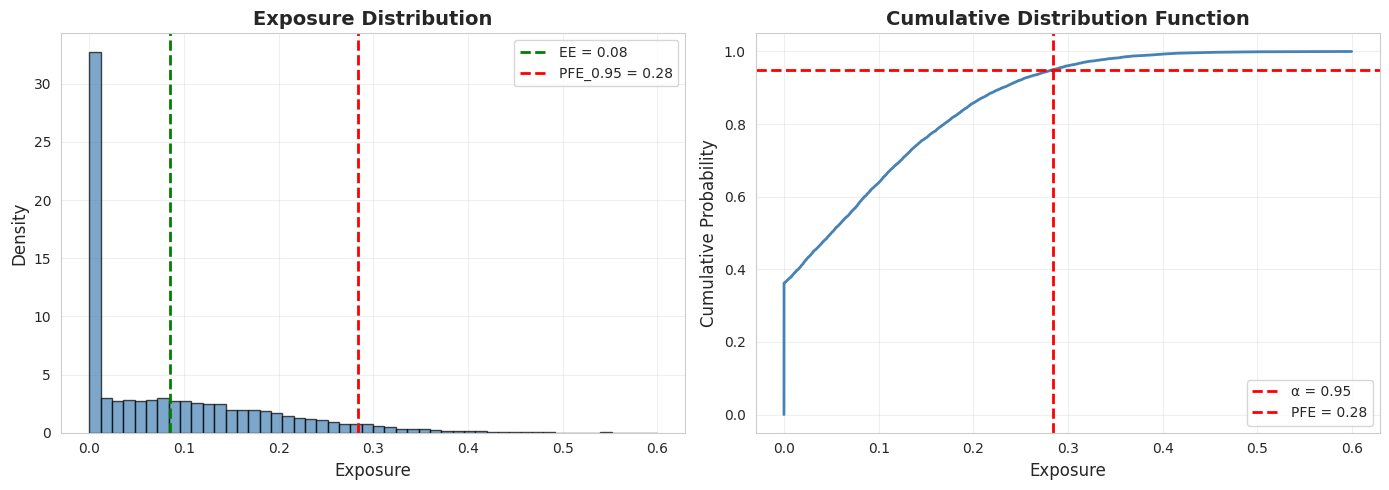
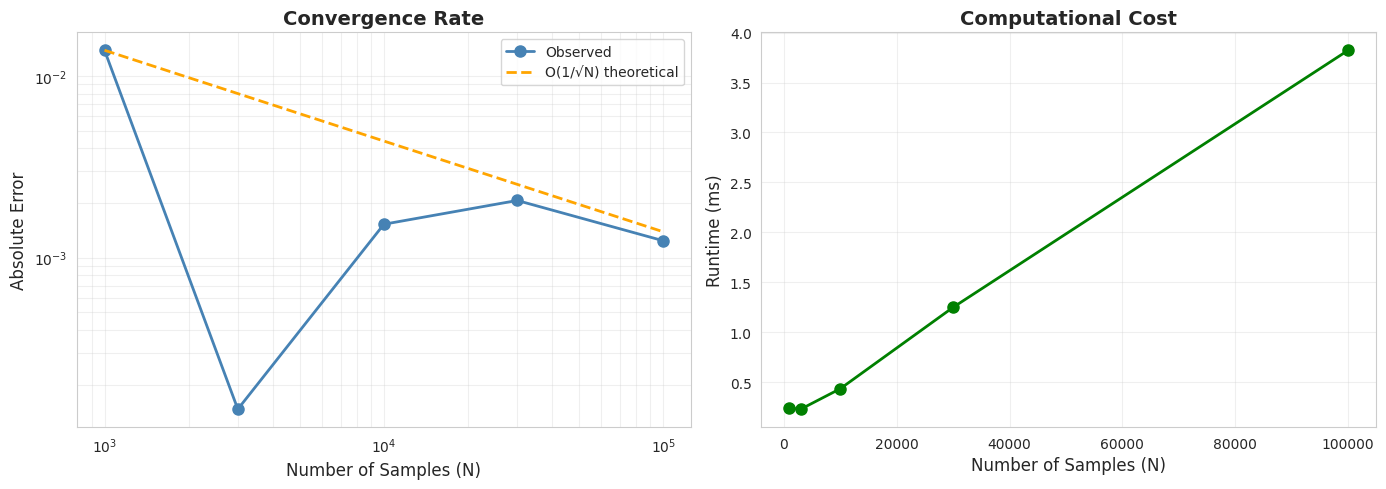

These figures' Python source, in order:
import numpy as np
import matplotlib.pyplot as plt
import seaborn as sns
from scipy import stats
import time

sns.set_style('whitegrid')
plt.rcParams['figure.figsize'] = (12, 6)

# Set random seed for reproducibility
SEED = 42
np.random.seed(SEED)

# Define portfolio parameters
w1 = 0.5          # Weight of asset 1
w2 = 0.5          # Weight of asset 2
K = 100.0         # Strike price

# Asset parameters
S0 = 100.0        # Initial price
mu = 0.05         # Drift rate (5%)
sigma = 0.2       # Volatility (20%)
tau = 1.0         # Time to maturity (1 year)

# Simulation parameters
alpha = 0.95      # Confidence level for PFE

print("Portfolio Parameters:")
print(f"  Weights: w1={w1}, w2={w2}")
print(f"  Strike: K={K}")
print(f"  Initial Price: S0={S0}")
print(f"  Drift: μ={mu}")
print(f"  Volatility: σ={sigma}")
print(f"  Maturity: τ={tau} years")
print(f"  Confidence Level: α={alpha}")

def simulate_basket_call_standard(num_samples, seed=None):
    """
    Standard Monte Carlo simulation for basket call exposure.
    """
    if seed is not None:
        np.random.seed(seed)
    
    # Generate random samples for both assets
    Z1 = np.random.standard_normal(num_samples)
    Z2 = np.random.standard_normal(num_samples)
    
    # Calculate asset prices at maturity
    S1_tau = S0 + mu * tau + sigma * np.sqrt(tau) * Z1
    S2_tau = S0 + mu * tau + sigma * np.sqrt(tau) * Z2
    
    # Basket value and exposure
    V = w1 * S1_tau + w2 * S2_tau - K
    E = np.maximum(V, 0)
    
    return E

# Run standard MC simulation
num_samples = 10000
exposures_std = simulate_basket_call_standard(num_samples, seed=SEED)

# Compute statistics
EE_std = np.mean(exposures_std)
PFE_std = np.quantile(exposures_std, alpha)
std_dev = np.std(exposures_std)

print(f"\nStandard MC Results (N={num_samples}):")
print(f"  Expected Exposure (EE): {EE_std:.2f}")
print(f"  PFE_{alpha}: {PFE_std:.2f}")
print(f"  Standard Deviation: {std_dev:.2f}")

def simulate_basket_call_antithetic(num_samples, seed=None):
    """
    Monte Carlo with antithetic variance reduction.
    """
    if seed is not None:
        np.random.seed(seed)
    
    # Generate half the samples
    half = num_samples // 2
    Z1 = np.random.standard_normal(half)
    Z2 = np.random.standard_normal(half)
    
    # Create antithetic pairs
    Z1_combined = np.concatenate([Z1, -Z1])
    Z2_combined = np.concatenate([Z2, -Z2])
    
    # Calculate asset prices
    S1_tau = S0 + mu * tau + sigma * np.sqrt(tau) * Z1_combined
    S2_tau = S0 + mu * tau + sigma * np.sqrt(tau) * Z2_combined
    
    # Basket value and exposure
    V = w1 * S1_tau + w2 * S2_tau - K
    E = np.maximum(V, 0)
    
    return E

# Run antithetic MC simulation
exposures_anti = simulate_basket_call_antithetic(num_samples, seed=SEED)

# Compute statistics
EE_anti = np.mean(exposures_anti)
PFE_anti = np.quantile(exposures_anti, alpha)
std_dev_anti = np.std(exposures_anti)

print(f"\nAntithetic MC Results (N={num_samples*2}):")
print(f"  Expected Exposure (EE): {EE_anti:.2f}")
print(f"  PFE_{alpha}: {PFE_anti:.2f}")
print(f"  Standard Deviation: {std_dev_anti:.2f}")
print(f"\nVariance Reduction: {(1 - std_dev_anti**2 / std_dev**2) * 100:.1f}%")

fig, axes = plt.subplots(1, 2, figsize=(14, 5))

# Histogram of exposures
axes[0].hist(exposures_anti, bins=50, density=True, alpha=0.7, color='steelblue', edgecolor='black')
axes[0].axvline(EE_anti, color='green', linestyle='--', linewidth=2, label=f'EE = {EE_anti:.2f}')
axes[0].axvline(PFE_anti, color='red', linestyle='--', linewidth=2, label=f'PFE_{alpha} = {PFE_anti:.2f}')
axes[0].set_xlabel('Exposure', fontsize=12)
axes[0].set_ylabel('Density', fontsize=12)
axes[0].set_title('Exposure Distribution', fontsize=14, fontweight='bold')
axes[0].legend()
axes[0].grid(alpha=0.3)

# CDF
sorted_exp = np.sort(exposures_anti)
cdf = np.arange(1, len(sorted_exp) + 1) / len(sorted_exp)
axes[1].plot(sorted_exp, cdf, linewidth=2, color='steelblue')
axes[1].axhline(alpha, color='red', linestyle='--', linewidth=2, label=f'α = {alpha}')
axes[1].axvline(PFE_anti, color='red', linestyle='--', linewidth=2, label=f'PFE = {PFE_anti:.2f}')
axes[1].set_xlabel('Exposure', fontsize=12)
axes[1].set_ylabel('Cumulative Probability', fontsize=12)
axes[1].set_title('Cumulative Distribution Function', fontsize=14, fontweight='bold')
axes[1].legend()
axes[1].grid(alpha=0.3)

plt.tight_layout()
plt.show()

# Define sample sizes to test
sample_sizes = [1000, 3000, 10000, 30000, 100000]
reference_samples = 1_000_000

# Compute reference PFE
print("Computing reference PFE...")
exposures_ref = simulate_basket_call_antithetic(reference_samples, seed=SEED)
PFE_ref = np.quantile(exposures_ref, alpha)
print(f"Reference PFE (N={len(exposures_ref)}): {PFE_ref:.2f}\n")

# Test convergence
pfe_values = []
errors = []
runtimes = []

for N in sample_sizes:
    start = time.time()
    exp = simulate_basket_call_antithetic(N, seed=SEED)
    pfe = np.quantile(exp, alpha)
    elapsed = (time.time() - start) * 1000  # ms
    
    error = abs(pfe - PFE_ref)
    pfe_values.append(pfe)
    errors.append(error)
    runtimes.append(elapsed)
    
    print(f"N={N:6d} (effective={len(exp):7d}): PFE={pfe:6.2f}, Error={error:5.2f}, Time={elapsed:6.1f}ms")

# Fit error scaling
log_N = np.log(sample_sizes)
log_errors = np.log(errors)
slope, intercept = np.polyfit(log_N, log_errors, 1)
print(f"\nFitted error scaling: ε ∝ N^{slope:.2f}")
print(f"Theoretical: ε ∝ N^{-0.5}")

fig, axes = plt.subplots(1, 2, figsize=(14, 5))

# Error vs samples (log-log)
axes[0].loglog(sample_sizes, errors, 'o-', linewidth=2, markersize=8, color='steelblue', label='Observed')

# Theoretical O(1/sqrt(N))
theoretical = errors[0] * np.sqrt(sample_sizes[0]) / np.sqrt(np.array(sample_sizes))
axes[0].loglog(sample_sizes, theoretical, '--', linewidth=2, color='orange', label='O(1/√N) theoretical')

axes[0].set_xlabel('Number of Samples (N)', fontsize=12)
axes[0].set_ylabel('Absolute Error', fontsize=12)
axes[0].set_title('Convergence Rate', fontsize=14, fontweight='bold')
axes[0].legend()
axes[0].grid(which='both', alpha=0.3)

# Runtime vs samples
axes[1].plot(sample_sizes, runtimes, 'o-', linewidth=2, markersize=8, color='green')
axes[1].set_xlabel('Number of Samples (N)', fontsize=12)
axes[1].set_ylabel('Runtime (ms)', fontsize=12)
axes[1].set_title('Computational Cost', fontsize=14, fontweight='bold')
axes[1].grid(alpha=0.3)

plt.tight_layout()
plt.show()